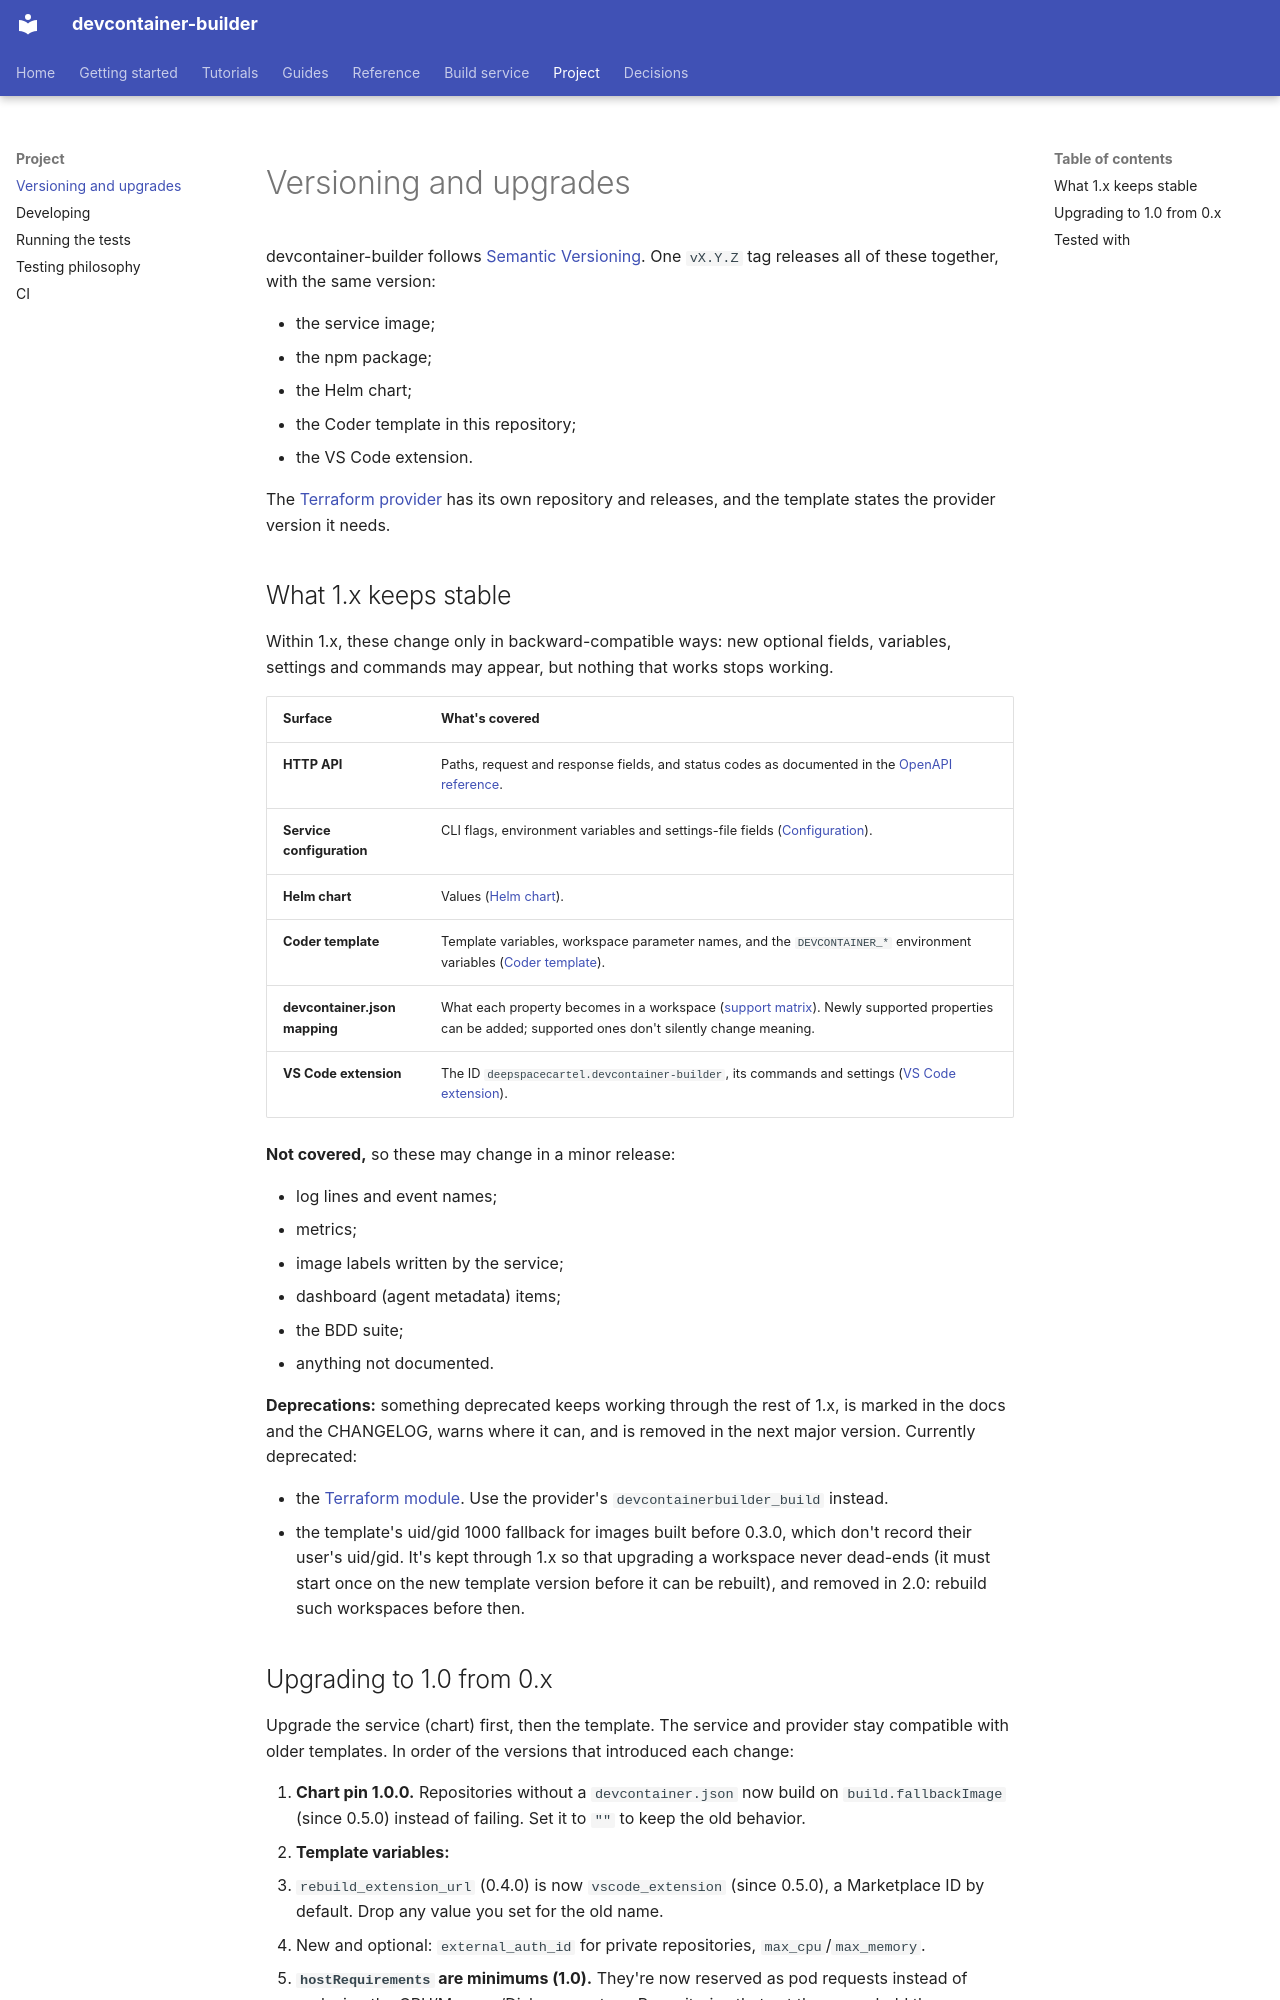

repository: DeepSpaceCartel/devcontainer-builder · page: project/versioning/index.html · generator: mkdocs

<title>Versioning and upgrades</title>

# Versioning and upgrades

devcontainer-builder follows [Semantic Versioning](https://semver.org/).
One `vX.Y.Z` tag releases all of these together, with the same version:

- the service image;
- the npm package;
- the Helm chart;
- the Coder template in this repository;
- the VS Code extension.

The [Terraform provider](../reference/TERRAFORM-PROVIDER.md) has its own
repository and releases, and the template states the provider version it
needs.

## What 1.x keeps stable

Within 1.x, these change only in backward-compatible ways: new optional
fields, variables, settings and commands may appear, but nothing that works
stops working.

| Surface | What's covered |
|---|---|
| **HTTP API** | Paths, request and response fields, and status codes as documented in the [OpenAPI reference](../api-reference.html){:target="_blank" rel="noopener"}. |
| **Service configuration** | CLI flags, environment variables and settings-file fields ([Configuration](../reference/CONFIGURATION.md)). |
| **Helm chart** | Values ([Helm chart](../reference/HELM.md)). |
| **Coder template** | Template variables, workspace parameter names, and the `DEVCONTAINER_*` environment variables ([Coder template](../reference/template.md)). |
| **devcontainer.json mapping** | What each property becomes in a workspace ([support matrix](../reference/devcontainer-json.md)). Newly supported properties can be added; supported ones don't silently change meaning. |
| **VS Code extension** | The ID `deepspacecartel.devcontainer-builder`, its commands and settings ([VS Code extension](../reference/vscode-extension.md)). |

**Not covered,** so these may change in a minor release:

- log lines and event names;
- metrics;
- image labels written by the service;
- dashboard (agent metadata) items;
- the BDD suite;
- anything not documented.

**Deprecations:** something deprecated keeps working through the rest of
1.x, is marked in the docs and the CHANGELOG, warns where it can, and is
removed in the next major version. Currently deprecated:

- the [Terraform module](../reference/TERRAFORM.md). Use the provider's
  `devcontainerbuilder_build` instead.
- the template's uid/gid 1000 fallback for images built before 0.3.0, which
  don't record their user's uid/gid. It's kept through 1.x so that upgrading
  a workspace never dead-ends (it must start once on the new template version
  before it can be rebuilt), and removed in 2.0: rebuild such workspaces
  before then.
